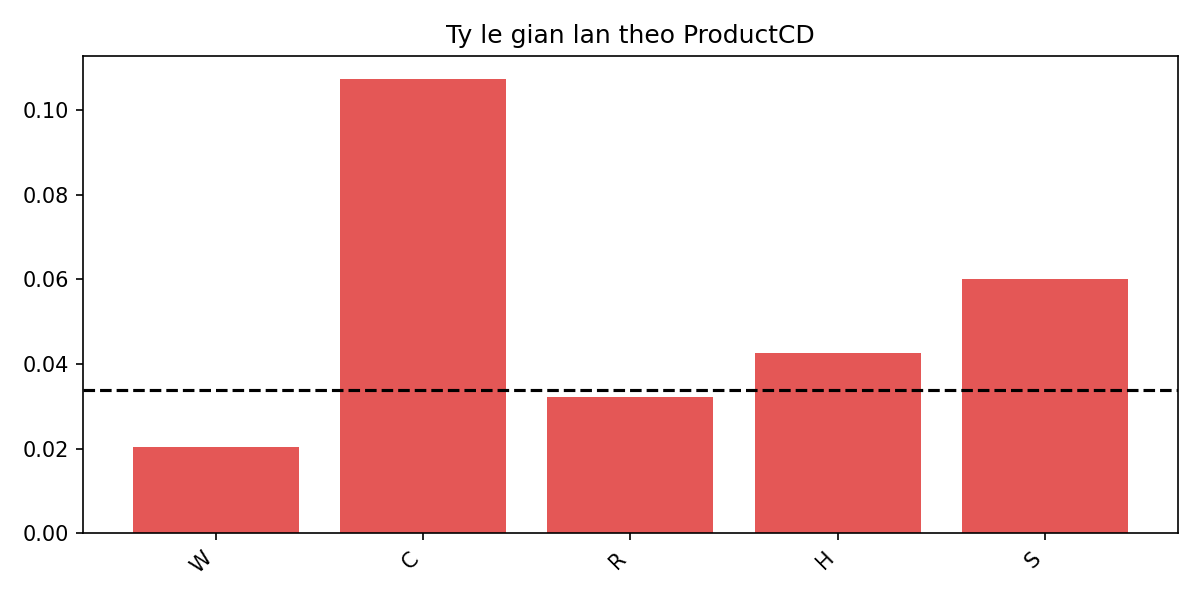

Data behind this chart, as committed beside it:
ProductCD, mean, count
W, 0.02045, 252135
C, 0.1074, 41081
R, 0.03225, 28182
H, 0.04257, 26612
S, 0.06003, 6314
